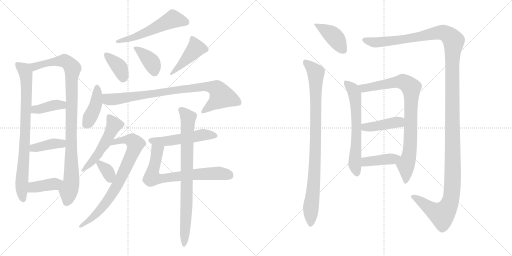
t = 0.00 s
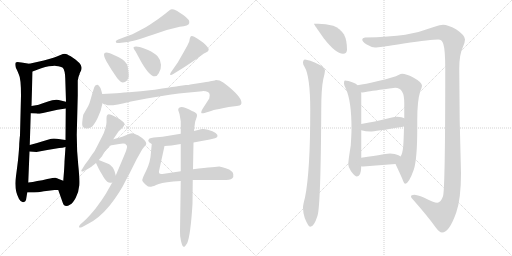
t = 3.60 s
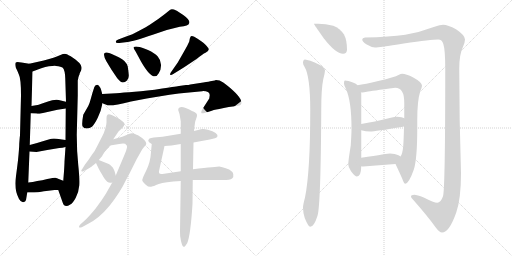
t = 7.20 s
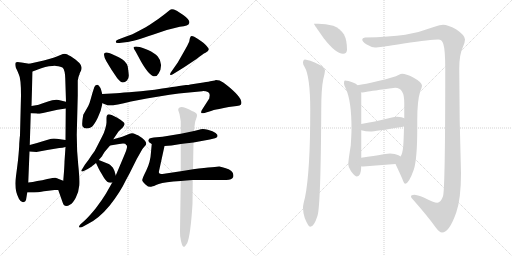
t = 10.80 s
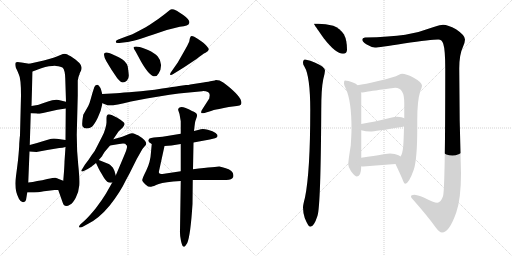
t = 14.40 s
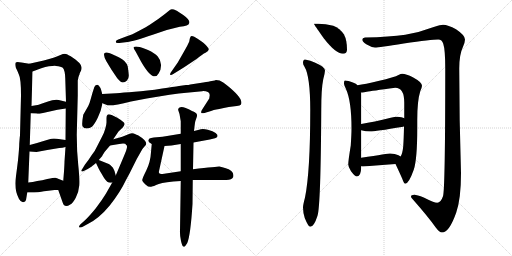
t = 18.00 s

The animated SVG that drew these frames (rendered in a browser with its animation timeline set to each time). Animation: 24 CSS @keyframes rules; one cycle of 18.00 s.

<svg version="1.1" viewBox="0 0 2048 1024" xmlns="http://www.w3.org/2000/svg">
  <g stroke="lightgray" stroke-dasharray="1,1" stroke-width="1" transform="scale(4, 4)">
    <line x1="0" y1="0" x2="256" y2="256"></line>
    <line x1="256" y1="0" x2="0" y2="256"></line>
    <line x1="128" y1="0" x2="128" y2="256"></line>
    <line x1="0" y1="128" x2="256" y2="128"></line>
    <line x1="256" y1="0" x2="512" y2="256"></line>
    <line x1="512" y1="0" x2="256" y2="256"></line>
    <line x1="384" y1="0" x2="384" y2="256"></line>
    <line x1="256" y1="128" x2="512" y2="128"></line>
  </g>
<g transform="scale(1, -1) translate(0, -850)">
   <style type="text/css">
    @keyframes keyframes0 {
      from {
       stroke: black;
       stroke-dashoffset: 813;
       stroke-width: 128;
       }
       73% {
       animation-timing-function: step-end;
       stroke: black;
       stroke-dashoffset: 0;
       stroke-width: 128;
       }
       to {
       stroke: black;
       stroke-width: 1024;
       }
       }
       #make-me-a-hanzi-animation-0 {
         animation: keyframes0 0.911621s both;
         animation-delay: 0.000000s;
         animation-timing-function: linear;
       }
    @keyframes keyframes1 {
      from {
       stroke: black;
       stroke-dashoffset: 974;
       stroke-width: 128;
       }
       76% {
       animation-timing-function: step-end;
       stroke: black;
       stroke-dashoffset: 0;
       stroke-width: 128;
       }
       to {
       stroke: black;
       stroke-width: 1024;
       }
       }
       #make-me-a-hanzi-animation-1 {
         animation: keyframes1 1.042643s both;
         animation-delay: 0.911621s;
         animation-timing-function: linear;
       }
    @keyframes keyframes2 {
      from {
       stroke: black;
       stroke-dashoffset: 390;
       stroke-width: 128;
       }
       56% {
       animation-timing-function: step-end;
       stroke: black;
       stroke-dashoffset: 0;
       stroke-width: 128;
       }
       to {
       stroke: black;
       stroke-width: 1024;
       }
       }
       #make-me-a-hanzi-animation-2 {
         animation: keyframes2 0.567383s both;
         animation-delay: 1.954264s;
         animation-timing-function: linear;
       }
    @keyframes keyframes3 {
      from {
       stroke: black;
       stroke-dashoffset: 394;
       stroke-width: 128;
       }
       56% {
       animation-timing-function: step-end;
       stroke: black;
       stroke-dashoffset: 0;
       stroke-width: 128;
       }
       to {
       stroke: black;
       stroke-width: 1024;
       }
       }
       #make-me-a-hanzi-animation-3 {
         animation: keyframes3 0.570638s both;
         animation-delay: 2.521647s;
         animation-timing-function: linear;
       }
    @keyframes keyframes4 {
      from {
       stroke: black;
       stroke-dashoffset: 394;
       stroke-width: 128;
       }
       56% {
       animation-timing-function: step-end;
       stroke: black;
       stroke-dashoffset: 0;
       stroke-width: 128;
       }
       to {
       stroke: black;
       stroke-width: 1024;
       }
       }
       #make-me-a-hanzi-animation-4 {
         animation: keyframes4 0.570638s both;
         animation-delay: 3.092285s;
         animation-timing-function: linear;
       }
    @keyframes keyframes5 {
      from {
       stroke: black;
       stroke-dashoffset: 548;
       stroke-width: 128;
       }
       64% {
       animation-timing-function: step-end;
       stroke: black;
       stroke-dashoffset: 0;
       stroke-width: 128;
       }
       to {
       stroke: black;
       stroke-width: 1024;
       }
       }
       #make-me-a-hanzi-animation-5 {
         animation: keyframes5 0.695964s both;
         animation-delay: 3.662923s;
         animation-timing-function: linear;
       }
    @keyframes keyframes6 {
      from {
       stroke: black;
       stroke-dashoffset: 377;
       stroke-width: 128;
       }
       55% {
       animation-timing-function: step-end;
       stroke: black;
       stroke-dashoffset: 0;
       stroke-width: 128;
       }
       to {
       stroke: black;
       stroke-width: 1024;
       }
       }
       #make-me-a-hanzi-animation-6 {
         animation: keyframes6 0.556803s both;
         animation-delay: 4.358887s;
         animation-timing-function: linear;
       }
    @keyframes keyframes7 {
      from {
       stroke: black;
       stroke-dashoffset: 388;
       stroke-width: 128;
       }
       56% {
       animation-timing-function: step-end;
       stroke: black;
       stroke-dashoffset: 0;
       stroke-width: 128;
       }
       to {
       stroke: black;
       stroke-width: 1024;
       }
       }
       #make-me-a-hanzi-animation-7 {
         animation: keyframes7 0.565755s both;
         animation-delay: 4.915690s;
         animation-timing-function: linear;
       }
    @keyframes keyframes8 {
      from {
       stroke: black;
       stroke-dashoffset: 440;
       stroke-width: 128;
       }
       59% {
       animation-timing-function: step-end;
       stroke: black;
       stroke-dashoffset: 0;
       stroke-width: 128;
       }
       to {
       stroke: black;
       stroke-width: 1024;
       }
       }
       #make-me-a-hanzi-animation-8 {
         animation: keyframes8 0.608073s both;
         animation-delay: 5.481445s;
         animation-timing-function: linear;
       }
    @keyframes keyframes9 {
      from {
       stroke: black;
       stroke-dashoffset: 415;
       stroke-width: 128;
       }
       57% {
       animation-timing-function: step-end;
       stroke: black;
       stroke-dashoffset: 0;
       stroke-width: 128;
       }
       to {
       stroke: black;
       stroke-width: 1024;
       }
       }
       #make-me-a-hanzi-animation-9 {
         animation: keyframes9 0.587728s both;
         animation-delay: 6.089518s;
         animation-timing-function: linear;
       }
    @keyframes keyframes10 {
      from {
       stroke: black;
       stroke-dashoffset: 848;
       stroke-width: 128;
       }
       73% {
       animation-timing-function: step-end;
       stroke: black;
       stroke-dashoffset: 0;
       stroke-width: 128;
       }
       to {
       stroke: black;
       stroke-width: 1024;
       }
       }
       #make-me-a-hanzi-animation-10 {
         animation: keyframes10 0.940104s both;
         animation-delay: 6.677246s;
         animation-timing-function: linear;
       }
    @keyframes keyframes11 {
      from {
       stroke: black;
       stroke-dashoffset: 517;
       stroke-width: 128;
       }
       63% {
       animation-timing-function: step-end;
       stroke: black;
       stroke-dashoffset: 0;
       stroke-width: 128;
       }
       to {
       stroke: black;
       stroke-width: 1024;
       }
       }
       #make-me-a-hanzi-animation-11 {
         animation: keyframes11 0.670736s both;
         animation-delay: 7.617350s;
         animation-timing-function: linear;
       }
    @keyframes keyframes12 {
      from {
       stroke: black;
       stroke-dashoffset: 764;
       stroke-width: 128;
       }
       71% {
       animation-timing-function: step-end;
       stroke: black;
       stroke-dashoffset: 0;
       stroke-width: 128;
       }
       to {
       stroke: black;
       stroke-width: 1024;
       }
       }
       #make-me-a-hanzi-animation-12 {
         animation: keyframes12 0.871745s both;
         animation-delay: 8.288086s;
         animation-timing-function: linear;
       }
    @keyframes keyframes13 {
      from {
       stroke: black;
       stroke-dashoffset: 342;
       stroke-width: 128;
       }
       53% {
       animation-timing-function: step-end;
       stroke: black;
       stroke-dashoffset: 0;
       stroke-width: 128;
       }
       to {
       stroke: black;
       stroke-width: 1024;
       }
       }
       #make-me-a-hanzi-animation-13 {
         animation: keyframes13 0.528320s both;
         animation-delay: 9.159831s;
         animation-timing-function: linear;
       }
    @keyframes keyframes14 {
      from {
       stroke: black;
       stroke-dashoffset: 517;
       stroke-width: 128;
       }
       63% {
       animation-timing-function: step-end;
       stroke: black;
       stroke-dashoffset: 0;
       stroke-width: 128;
       }
       to {
       stroke: black;
       stroke-width: 1024;
       }
       }
       #make-me-a-hanzi-animation-14 {
         animation: keyframes14 0.670736s both;
         animation-delay: 9.688151s;
         animation-timing-function: linear;
       }
    @keyframes keyframes15 {
      from {
       stroke: black;
       stroke-dashoffset: 704;
       stroke-width: 128;
       }
       70% {
       animation-timing-function: step-end;
       stroke: black;
       stroke-dashoffset: 0;
       stroke-width: 128;
       }
       to {
       stroke: black;
       stroke-width: 1024;
       }
       }
       #make-me-a-hanzi-animation-15 {
         animation: keyframes15 0.822917s both;
         animation-delay: 10.358887s;
         animation-timing-function: linear;
       }
    @keyframes keyframes16 {
      from {
       stroke: black;
       stroke-dashoffset: 807;
       stroke-width: 128;
       }
       72% {
       animation-timing-function: step-end;
       stroke: black;
       stroke-dashoffset: 0;
       stroke-width: 128;
       }
       to {
       stroke: black;
       stroke-width: 1024;
       }
       }
       #make-me-a-hanzi-animation-16 {
         animation: keyframes16 0.906738s both;
         animation-delay: 11.181804s;
         animation-timing-function: linear;
       }
    @keyframes keyframes17 {
      from {
       stroke: black;
       stroke-dashoffset: 408;
       stroke-width: 128;
       }
       57% {
       animation-timing-function: step-end;
       stroke: black;
       stroke-dashoffset: 0;
       stroke-width: 128;
       }
       to {
       stroke: black;
       stroke-width: 1024;
       }
       }
       #make-me-a-hanzi-animation-17 {
         animation: keyframes17 0.582031s both;
         animation-delay: 12.088542s;
         animation-timing-function: linear;
       }
    @keyframes keyframes18 {
      from {
       stroke: black;
       stroke-dashoffset: 920;
       stroke-width: 128;
       }
       75% {
       animation-timing-function: step-end;
       stroke: black;
       stroke-dashoffset: 0;
       stroke-width: 128;
       }
       to {
       stroke: black;
       stroke-width: 1024;
       }
       }
       #make-me-a-hanzi-animation-18 {
         animation: keyframes18 0.998698s both;
         animation-delay: 12.670573s;
         animation-timing-function: linear;
       }
    @keyframes keyframes19 {
      from {
       stroke: black;
       stroke-dashoffset: 1471;
       stroke-width: 128;
       }
       83% {
       animation-timing-function: step-end;
       stroke: black;
       stroke-dashoffset: 0;
       stroke-width: 128;
       }
       to {
       stroke: black;
       stroke-width: 1024;
       }
       }
       #make-me-a-hanzi-animation-19 {
         animation: keyframes19 1.447103s both;
         animation-delay: 13.669271s;
         animation-timing-function: linear;
       }
    @keyframes keyframes20 {
      from {
       stroke: black;
       stroke-dashoffset: 635;
       stroke-width: 128;
       }
       67% {
       animation-timing-function: step-end;
       stroke: black;
       stroke-dashoffset: 0;
       stroke-width: 128;
       }
       to {
       stroke: black;
       stroke-width: 1024;
       }
       }
       #make-me-a-hanzi-animation-20 {
         animation: keyframes20 0.766764s both;
         animation-delay: 15.116374s;
         animation-timing-function: linear;
       }
    @keyframes keyframes21 {
      from {
       stroke: black;
       stroke-dashoffset: 856;
       stroke-width: 128;
       }
       74% {
       animation-timing-function: step-end;
       stroke: black;
       stroke-dashoffset: 0;
       stroke-width: 128;
       }
       to {
       stroke: black;
       stroke-width: 1024;
       }
       }
       #make-me-a-hanzi-animation-21 {
         animation: keyframes21 0.946615s both;
         animation-delay: 15.883138s;
         animation-timing-function: linear;
       }
    @keyframes keyframes22 {
      from {
       stroke: black;
       stroke-dashoffset: 420;
       stroke-width: 128;
       }
       58% {
       animation-timing-function: step-end;
       stroke: black;
       stroke-dashoffset: 0;
       stroke-width: 128;
       }
       to {
       stroke: black;
       stroke-width: 1024;
       }
       }
       #make-me-a-hanzi-animation-22 {
         animation: keyframes22 0.591797s both;
         animation-delay: 16.829753s;
         animation-timing-function: linear;
       }
    @keyframes keyframes23 {
      from {
       stroke: black;
       stroke-dashoffset: 407;
       stroke-width: 128;
       }
       57% {
       animation-timing-function: step-end;
       stroke: black;
       stroke-dashoffset: 0;
       stroke-width: 128;
       }
       to {
       stroke: black;
       stroke-width: 1024;
       }
       }
       #make-me-a-hanzi-animation-23 {
         animation: keyframes23 0.581217s both;
         animation-delay: 17.421550s;
         animation-timing-function: linear;
       }
</style>
<path d="M 77.0 276.5 Q 77.0 258.5 72.0 209.5 Q 66.0 160.5 64.0 146.5 Q 55.0 92.5 76.0 54.5 Q 84.0 40.5 93.0 41.5 Q 102.0 42.5 104.0 50.5 L 109.0 80.5 L 113.0 120.5 L 118.0 244.5 L 119.0 270.5 L 123.0 397.5 L 126.0 426.5 L 130.0 564.5 C 131.0 593.5 131.0 593.5 117.0 595.5 L 86.0 600.5 Q 67.0 604.5 63.0 600.5 Q 59.0 596.5 63.0 580.5 Q 72.0 562.5 75.0 553.5 Q 84.0 537.5 84.0 468.5 L 80.0 310.5 Q 80.0 306.5 79.0 301.5 L 77.0 276.5 Z" fill="lightgray"></path> 
<path d="M 233.0 90.5 L 251.0 39.5 Q 258.0 17.5 281.0 32.5 Q 291.0 36.5 303.0 59.5 Q 315.0 82.5 317.0 108.5 Q 319.0 134.5 313.0 190.5 Q 307.0 245.5 307.0 311.5 L 311.0 468.5 L 311.0 528.5 Q 314.0 545.5 316.0 548.5 Q 317.0 550.5 318.0 552.5 Q 318.0 554.5 319.0 557.5 Q 320.0 560.5 324.0 567.5 Q 327.0 573.5 326.0 581.5 Q 325.0 588.5 320.0 595.5 Q 315.0 602.5 293.0 618.5 Q 271.0 633.5 263.0 634.5 Q 254.0 635.5 242.0 630.5 Q 229.0 624.5 200.0 615.5 L 175.0 608.5 L 117.0 595.5 C 88.0 588.5 102.0 554.5 130.0 564.5 L 165.0 577.5 Q 202.0 587.5 224.0 586.5 Q 245.0 584.5 251.0 579.5 Q 260.0 569.5 261.0 537.5 L 264.0 443.5 L 263.0 416.5 L 262.0 290.5 L 262.0 262.5 L 258.0 204.5 Q 258.0 196.5 256.0 164.5 L 253.0 127.5 C 251.0 97.5 223.0 118.5 233.0 90.5 Z" fill="lightgray"></path> 
<path d="M 123.0 397.5 L 145.0 396.5 Q 155.0 394.5 163.0 396.5 L 230.0 411.5 L 263.0 416.5 C 293.0 420.5 293.0 436.5 264.0 443.5 L 243.0 448.5 Q 222.0 455.5 189.0 443.5 Q 156.0 431.5 150.0 430.5 L 126.0 426.5 C 96.0 421.5 93.0 398.5 123.0 397.5 Z" fill="lightgray"></path> 
<path d="M 118.0 244.5 L 146.0 242.5 L 189.0 250.5 L 237.0 258.5 Q 250.0 258.5 262.0 262.5 C 291.0 271.5 292.0 286.5 262.0 290.5 L 241.0 293.5 Q 212.0 298.5 198.0 293.5 Q 184.0 288.5 119.0 270.5 C 90.0 262.5 88.0 246.5 118.0 244.5 Z" fill="lightgray"></path> 
<path d="M 109.0 80.5 L 137.0 80.5 Q 154.0 80.5 165.0 83.5 Q 176.0 85.5 185.0 86.5 L 218.0 90.5 L 233.0 90.5 C 263.0 90.5 281.0 116.5 253.0 127.5 L 235.0 134.5 Q 228.0 138.5 221.0 139.5 Q 214.0 139.5 189.0 134.5 Q 169.0 128.5 149.0 126.5 Q 131.0 122.5 113.0 120.5 C 83.0 116.5 79.0 80.5 109.0 80.5 Z" fill="lightgray"></path> 
<path d="M 473.0 692.5 Q 463.0 689.5 463.0 683.0 Q 463.0 676.5 477.0 678.5 L 510.0 682.5 Q 532.0 684.5 611.0 711.5 L 667.0 730.5 L 719.0 743.5 Q 755.0 745.5 757.0 758.5 Q 761.0 770.5 733.0 790.5 L 707.0 807.5 Q 693.0 813.5 687.0 813.0 Q 681.0 812.5 674.5 806.5 Q 668.0 800.5 633.0 774.5 L 596.0 749.5 Q 592.0 746.5 558.5 728.5 Q 525.0 710.5 510.0 706.5 L 473.0 692.5 Z" fill="lightgray"></path> 
<path d="M 426.0 604.5 L 446.0 571.5 L 469.0 537.5 Q 483.0 520.5 491.5 520.5 Q 500.0 520.5 508.0 528.5 Q 516.0 536.5 515.0 550.5 Q 514.0 564.5 511.0 584.5 Q 505.0 607.5 475.0 621.5 L 460.0 628.5 Q 426.0 645.5 418.5 638.0 Q 411.0 630.5 426.0 604.5 Z" fill="lightgray"></path> 
<path d="M 564.0 604.5 Q 614.0 517.5 635.0 557.5 Q 645.0 572.5 644.0 591.5 Q 643.0 610.5 631.0 624.0 Q 619.0 637.5 592.0 650.0 Q 565.0 662.5 551.0 663.5 Q 537.0 664.5 534.5 661.5 Q 532.0 658.5 543.0 643.5 L 564.0 604.5 Z" fill="lightgray"></path> 
<path d="M 688.0 567.5 Q 678.0 554.5 681.0 551.5 Q 684.0 548.5 693.0 554.5 L 735.0 580.5 L 786.0 614.5 Q 811.0 634.5 822.0 639.5 Q 844.0 649.5 829.0 663.5 Q 824.0 670.5 806.5 684.0 Q 789.0 697.5 777.0 703.0 Q 765.0 708.5 762.0 703.0 Q 759.0 697.5 757.0 684.5 Q 750.0 667.5 735.0 642.5 L 711.0 600.5 L 688.0 567.5 Z" fill="lightgray"></path> 
<path d="M 409.0 474.5 L 404.0 492.5 Q 403.0 497.5 397.0 505.0 Q 391.0 512.5 386.0 510.5 Q 381.0 510.5 377.0 501.5 Q 369.0 477.5 363.5 456.5 Q 358.0 435.5 353.0 426.5 L 333.0 391.5 Q 326.0 351.5 330.5 344.5 Q 335.0 337.5 346.0 336.5 Q 357.0 335.5 368.0 343.5 Q 378.0 352.5 391.0 379.0 Q 404.0 405.5 410.0 437.5 L 409.0 474.5 Z" fill="lightgray"></path> 
<path d="M 847.0 526.5 Q 837.0 524.5 813.0 520.5 L 761.0 512.5 Q 755.0 510.5 744.0 510.5 L 716.0 506.5 Q 712.0 505.5 649.0 496.5 Q 586.0 486.5 539.0 483.5 Q 491.0 480.5 465.0 477.5 L 409.0 474.5 C 379.0 472.5 382.0 448.5 410.0 437.5 L 425.0 431.5 Q 437.0 422.5 524.0 444.5 L 587.0 456.5 Q 690.0 474.5 746.0 479.5 L 809.0 485.5 Q 837.0 486.5 839.0 470.5 L 837.0 456.5 L 810.0 414.5 Q 803.0 403.5 805.0 399.5 Q 806.0 395.5 818.0 398.5 L 841.0 405.5 Q 851.0 410.5 877.0 414.5 Q 894.0 419.5 915.0 422.5 L 947.0 426.5 Q 961.0 427.5 963.0 431.5 Q 969.0 437.5 962.0 453.5 Q 954.0 468.5 931.0 489.5 Q 908.0 510.5 893.0 520.5 Q 877.0 530.5 861.0 529.5 L 859.0 528.5 L 847.0 526.5 Z" fill="lightgray"></path> 
<path d="M 453.0 293.5 L 474.0 324.5 L 491.0 340.5 Q 497.0 346.5 498.0 353.0 Q 499.0 359.5 492.0 363.5 Q 483.0 372.5 469.0 379.5 L 449.0 389.5 Q 434.0 394.5 430.0 391.5 Q 426.0 388.5 426.0 378.5 L 426.0 360.5 Q 426.0 353.5 421.0 335.0 Q 416.0 316.5 408.0 303.5 L 388.0 264.5 Q 380.0 245.5 365.0 227.5 Q 354.0 209.5 340.0 192.5 L 329.0 174.5 Q 323.0 168.5 326.0 165.5 Q 329.0 162.5 335.0 166.5 L 351.0 174.5 Q 356.0 178.5 367.0 184.5 Q 370.0 187.5 373.0 189.5 L 384.0 198.5 L 395.0 210.5 L 409.0 226.5 L 410.0 229.5 L 419.0 243.5 L 440.0 268.5 L 453.0 293.5 Z" fill="lightgray"></path> 
<path d="M 449.0 120.5 L 424.0 76.5 Q 409.0 51.5 384.0 18.5 Q 358.0 -13.5 340.0 -30.5 L 321.0 -47.5 Q 315.0 -53.5 316.0 -57.5 Q 317.0 -61.5 329.0 -57.5 L 351.0 -45.5 Q 396.0 -23.5 439.0 28.5 Q 481.0 81.5 505.0 132.5 L 518.0 156.5 L 547.0 214.5 L 564.0 244.5 Q 570.0 256.5 578.0 264.5 Q 585.0 271.5 585.0 275.5 Q 585.0 289.5 552.0 309.5 Q 546.0 311.5 540.0 314.5 Q 534.0 317.5 528.0 317.5 Q 521.0 317.5 504.0 309.5 Q 486.0 301.5 479.0 300.5 L 453.0 293.5 C 424.0 285.5 410.0 263.5 440.0 268.5 L 477.0 274.5 Q 502.0 279.5 505.0 270.5 Q 514.0 268.5 498.0 231.5 L 463.0 148.5 L 449.0 120.5 Z" fill="lightgray"></path> 
<path d="M 384.0 198.5 L 393.0 179.5 Q 393.0 177.5 407.0 154.5 Q 420.0 130.5 429.0 123.5 Q 438.0 116.5 449.0 120.5 C 469.0 126.5 469.0 126.5 463.0 148.5 L 458.0 166.5 Q 454.0 176.5 451.0 180.5 L 439.0 192.5 Q 438.0 192.5 435.0 194.5 L 395.0 210.5 C 374.0 218.5 374.0 218.5 384.0 198.5 Z" fill="lightgray"></path> 
<path d="M 723.0 315.5 L 650.0 303.5 L 615.0 300.5 Q 603.0 298.5 598.0 296.5 Q 593.0 291.5 593.0 288.5 Q 593.0 282.5 607.0 274.5 L 658.0 266.5 L 686.0 268.5 L 723.0 274.5 L 774.0 280.5 L 839.0 292.5 L 860.0 297.5 Q 868.0 299.5 870.0 305.5 Q 872.0 311.5 862.5 318.5 Q 853.0 325.5 831.0 331.5 Q 809.0 337.5 796.0 331.5 L 776.0 326.5 L 723.0 315.5 Z" fill="lightgray"></path> 
<path d="M 607.0 274.5 L 604.0 242.5 Q 602.0 202.5 585.0 168.5 Q 568.0 134.5 569.0 129.5 Q 569.0 124.5 583.0 111.5 Q 597.0 98.5 608.0 104.5 Q 611.0 104.5 635.0 114.5 Q 658.0 123.5 723.0 126.5 L 771.0 130.5 L 905.0 130.5 Q 928.0 131.5 933.0 142.5 Q 939.0 167.5 900.0 178.5 Q 883.0 183.5 877.0 184.5 Q 870.0 184.5 772.0 173.5 L 723.0 165.5 L 650.0 154.5 Q 639.0 153.5 637.0 157.5 Q 634.0 160.5 637.0 170.5 L 658.0 266.5 C 664.0 295.5 610.0 304.5 607.0 274.5 Z" fill="lightgray"></path> 
<path d="M 776.0 326.5 L 778.0 344.5 L 780.0 359.5 Q 781.0 366.5 785.0 376.5 Q 789.0 386.5 788.0 391.5 Q 787.0 396.5 780.5 400.5 Q 774.0 404.5 743.0 418.5 Q 725.0 424.5 718.0 420.0 Q 711.0 415.5 713.0 409.5 L 718.0 394.5 L 723.0 365.5 L 723.0 315.5 L 723.0 274.5 L 723.0 165.5 L 723.0 126.5 L 720.0 -72.5 Q 719.0 -91.5 724.0 -114.0 Q 729.0 -136.5 734.0 -136.5 Q 737.0 -137.5 740.0 -134.5 Q 743.0 -131.5 749.0 -121.5 Q 762.0 -91.5 770.0 34.5 L 771.0 130.5 L 772.0 173.5 L 774.0 280.5 L 776.0 326.5 Z" fill="lightgray"></path> 
<path d="M 1273.0 755.5 L 1256.0 755.5 Q 1256.0 752.5 1295.0 697.5 Q 1343.0 635.5 1372.0 635.5 Q 1388.0 635.5 1388.0 652.5 Q 1388.0 689.5 1376.0 712.5 Q 1360.0 736.5 1333.0 747.5 Q 1302.0 755.5 1273.0 755.5 Z" fill="lightgray"></path> 
<path d="M 1220.0 612.5 Q 1212.0 611.5 1212.0 599.5 Q 1212.0 592.5 1218.0 583.5 Q 1241.0 545.5 1241.0 410.5 Q 1241.0 162.5 1220.0 60.5 Q 1212.0 30.5 1212.0 20.5 Q 1212.0 0.5 1219.0 -21.5 Q 1233.0 -56.5 1241.0 -56.5 Q 1256.0 -56.5 1270.0 -12.5 Q 1283.0 27.5 1285.0 410.5 Q 1285.0 495.5 1293.0 533.5 Q 1299.0 554.5 1300.0 568.5 Q 1300.0 582.5 1261.0 599.5 Q 1242.0 609.5 1220.0 612.5 Z" fill="lightgray"></path> 
<path d="M 1772.0 751.5 Q 1763.0 751.5 1735.0 742.5 Q 1677.0 720.5 1621.0 711.5 Q 1559.0 702.5 1460.0 700.5 Q 1449.0 699.5 1449.0 692.5 Q 1449.0 683.5 1465.0 673.5 Q 1485.0 661.5 1500.0 660.5 Q 1515.0 660.5 1615.0 676.5 Q 1726.0 692.5 1753.0 692.5 Q 1768.0 692.5 1773.0 675.5 Q 1781.0 651.5 1781.0 576.5 Q 1781.0 94.5 1772.0 65.5 Q 1763.0 39.5 1749.0 39.5 Q 1736.0 39.5 1695.0 60.5 Q 1668.0 71.5 1657.0 71.5 Q 1644.0 71.5 1644.0 64.5 Q 1644.0 59.5 1650.0 54.5 Q 1715.0 -19.5 1743.0 -59.5 Q 1758.0 -79.5 1768.0 -79.5 Q 1797.0 -79.5 1825.0 0.5 Q 1844.0 55.5 1844.0 157.5 Q 1837.0 370.5 1837.0 576.5 Q 1837.0 632.5 1852.0 663.5 Q 1860.0 682.5 1860.0 692.5 Q 1860.0 709.5 1824.0 733.5 Q 1792.0 751.5 1772.0 751.5 Z" fill="lightgray"></path> 
<path d="M 1380.0 528.5 Q 1376.0 528.5 1376.0 515.5 Q 1376.0 511.5 1383.0 496.5 Q 1406.0 447.5 1406.0 336.5 Q 1406.0 314.5 1403.0 268.5 Q 1393.0 207.5 1393.0 192.5 Q 1393.0 182.5 1404.0 165.5 Q 1420.0 144.5 1428.0 144.5 Q 1444.0 144.5 1445.0 185.5 L 1445.0 219.5 L 1445.0 329.5 L 1445.0 354.5 L 1445.0 476.5 Q 1445.0 477.5 1444.0 480.5 L 1430.0 509.5 Q 1424.0 517.5 1414.0 519.5 Q 1391.0 528.5 1380.0 528.5 Z" fill="lightgray"></path> 
<path d="M 1582.0 194.5 Q 1600.0 156.5 1609.0 135.5 Q 1616.0 115.5 1621.0 115.5 Q 1635.0 115.5 1655.0 171.5 Q 1669.0 212.5 1669.0 338.5 L 1669.0 371.5 Q 1669.0 447.5 1681.0 485.5 Q 1688.0 501.5 1688.0 507.5 Q 1688.0 521.5 1653.0 540.5 Q 1624.0 555.5 1609.0 555.5 Q 1603.0 555.5 1594.0 550.5 Q 1580.0 542.5 1513.0 526.5 Q 1460.0 513.5 1430.0 509.5 C 1400.0 504.5 1414.0 477.5 1444.0 480.5 L 1449.0 480.5 Q 1455.0 480.5 1467.0 483.5 Q 1484.0 486.5 1581.0 499.5 Q 1617.0 499.5 1617.0 440.5 L 1617.0 377.5 L 1616.0 345.5 Q 1615.0 294.5 1613.0 266.5 Q 1610.0 234.5 1602.0 224.5 C 1591.0 196.5 1578.0 203.5 1582.0 194.5 Z" fill="lightgray"></path> 
<path d="M 1445.0 329.5 Q 1463.0 324.5 1481.0 324.5 Q 1498.0 324.5 1613.0 343.5 Q 1615.0 344.5 1616.0 345.5 C 1643.0 357.5 1644.0 365.5 1617.0 377.5 Q 1609.0 382.5 1588.0 383.5 Q 1578.0 383.5 1563.0 379.5 Q 1495.0 362.5 1445.0 354.5 C 1415.0 349.5 1416.0 336.5 1445.0 329.5 Z" fill="lightgray"></path> 
<path d="M 1445.0 185.5 Q 1449.0 184.5 1453.0 184.5 Q 1515.0 189.5 1582.0 194.5 C 1612.0 196.5 1627.0 207.5 1602.0 224.5 Q 1600.0 226.5 1594.0 229.5 Q 1580.0 236.5 1560.0 236.5 Q 1555.0 236.5 1445.0 219.5 C 1415.0 214.5 1415.0 190.5 1445.0 185.5 Z" fill="lightgray"></path> 
      <clipPath id="make-me-a-hanzi-clip-0">
      <path d="M 77.0 276.5 Q 77.0 258.5 72.0 209.5 Q 66.0 160.5 64.0 146.5 Q 55.0 92.5 76.0 54.5 Q 84.0 40.5 93.0 41.5 Q 102.0 42.5 104.0 50.5 L 109.0 80.5 L 113.0 120.5 L 118.0 244.5 L 119.0 270.5 L 123.0 397.5 L 126.0 426.5 L 130.0 564.5 C 131.0 593.5 131.0 593.5 117.0 595.5 L 86.0 600.5 Q 67.0 604.5 63.0 600.5 Q 59.0 596.5 63.0 580.5 Q 72.0 562.5 75.0 553.5 Q 84.0 537.5 84.0 468.5 L 80.0 310.5 Q 80.0 306.5 79.0 301.5 L 77.0 276.5 Z" fill="lightgray"></path>
      </clipPath>
      <path clip-path="url(#make-me-a-hanzi-clip-0)" d="M 69.0 595.5 L 98.0 569.5 L 106.0 526.5 L 101.0 310.5 L 86.0 106.5 L 92.0 53.5 " fill="none" id="make-me-a-hanzi-animation-0" stroke-dasharray="685 1370" stroke-linecap="round"></path>

      <clipPath id="make-me-a-hanzi-clip-1">
      <path d="M 233.0 90.5 L 251.0 39.5 Q 258.0 17.5 281.0 32.5 Q 291.0 36.5 303.0 59.5 Q 315.0 82.5 317.0 108.5 Q 319.0 134.5 313.0 190.5 Q 307.0 245.5 307.0 311.5 L 311.0 468.5 L 311.0 528.5 Q 314.0 545.5 316.0 548.5 Q 317.0 550.5 318.0 552.5 Q 318.0 554.5 319.0 557.5 Q 320.0 560.5 324.0 567.5 Q 327.0 573.5 326.0 581.5 Q 325.0 588.5 320.0 595.5 Q 315.0 602.5 293.0 618.5 Q 271.0 633.5 263.0 634.5 Q 254.0 635.5 242.0 630.5 Q 229.0 624.5 200.0 615.5 L 175.0 608.5 L 117.0 595.5 C 88.0 588.5 102.0 554.5 130.0 564.5 L 165.0 577.5 Q 202.0 587.5 224.0 586.5 Q 245.0 584.5 251.0 579.5 Q 260.0 569.5 261.0 537.5 L 264.0 443.5 L 263.0 416.5 L 262.0 290.5 L 262.0 262.5 L 258.0 204.5 Q 258.0 196.5 256.0 164.5 L 253.0 127.5 C 251.0 97.5 223.0 118.5 233.0 90.5 Z" fill="lightgray"></path>
      </clipPath>
      <path clip-path="url(#make-me-a-hanzi-clip-1)" d="M 125.0 592.5 L 138.0 584.5 L 213.0 603.5 L 256.0 606.5 L 271.0 599.5 L 290.0 576.5 L 286.0 147.5 L 268.0 42.5 " fill="none" id="make-me-a-hanzi-animation-1" stroke-dasharray="846 1692" stroke-linecap="round"></path>

      <clipPath id="make-me-a-hanzi-clip-2">
      <path d="M 123.0 397.5 L 145.0 396.5 Q 155.0 394.5 163.0 396.5 L 230.0 411.5 L 263.0 416.5 C 293.0 420.5 293.0 436.5 264.0 443.5 L 243.0 448.5 Q 222.0 455.5 189.0 443.5 Q 156.0 431.5 150.0 430.5 L 126.0 426.5 C 96.0 421.5 93.0 398.5 123.0 397.5 Z" fill="lightgray"></path>
      </clipPath>
      <path clip-path="url(#make-me-a-hanzi-clip-2)" d="M 129.0 404.5 L 147.0 413.5 L 225.0 431.5 L 244.0 430.5 L 257.0 437.5 " fill="none" id="make-me-a-hanzi-animation-2" stroke-dasharray="262 524" stroke-linecap="round"></path>

      <clipPath id="make-me-a-hanzi-clip-3">
      <path d="M 118.0 244.5 L 146.0 242.5 L 189.0 250.5 L 237.0 258.5 Q 250.0 258.5 262.0 262.5 C 291.0 271.5 292.0 286.5 262.0 290.5 L 241.0 293.5 Q 212.0 298.5 198.0 293.5 Q 184.0 288.5 119.0 270.5 C 90.0 262.5 88.0 246.5 118.0 244.5 Z" fill="lightgray"></path>
      </clipPath>
      <path clip-path="url(#make-me-a-hanzi-clip-3)" d="M 125.0 250.5 L 135.0 259.5 L 201.0 273.5 L 242.0 275.5 L 256.0 283.5 " fill="none" id="make-me-a-hanzi-animation-3" stroke-dasharray="266 532" stroke-linecap="round"></path>

      <clipPath id="make-me-a-hanzi-clip-4">
      <path d="M 109.0 80.5 L 137.0 80.5 Q 154.0 80.5 165.0 83.5 Q 176.0 85.5 185.0 86.5 L 218.0 90.5 L 233.0 90.5 C 263.0 90.5 281.0 116.5 253.0 127.5 L 235.0 134.5 Q 228.0 138.5 221.0 139.5 Q 214.0 139.5 189.0 134.5 Q 169.0 128.5 149.0 126.5 Q 131.0 122.5 113.0 120.5 C 83.0 116.5 79.0 80.5 109.0 80.5 Z" fill="lightgray"></path>
      </clipPath>
      <path clip-path="url(#make-me-a-hanzi-clip-4)" d="M 116.0 86.5 L 133.0 101.5 L 246.0 123.5 " fill="none" id="make-me-a-hanzi-animation-4" stroke-dasharray="266 532" stroke-linecap="round"></path>

      <clipPath id="make-me-a-hanzi-clip-5">
      <path d="M 473.0 692.5 Q 463.0 689.5 463.0 683.0 Q 463.0 676.5 477.0 678.5 L 510.0 682.5 Q 532.0 684.5 611.0 711.5 L 667.0 730.5 L 719.0 743.5 Q 755.0 745.5 757.0 758.5 Q 761.0 770.5 733.0 790.5 L 707.0 807.5 Q 693.0 813.5 687.0 813.0 Q 681.0 812.5 674.5 806.5 Q 668.0 800.5 633.0 774.5 L 596.0 749.5 Q 592.0 746.5 558.5 728.5 Q 525.0 710.5 510.0 706.5 L 473.0 692.5 Z" fill="lightgray"></path>
      </clipPath>
      <path clip-path="url(#make-me-a-hanzi-clip-5)" d="M 744.0 761.5 L 691.0 773.5 L 558.0 710.5 L 471.0 684.5 " fill="none" id="make-me-a-hanzi-animation-5" stroke-dasharray="420 840" stroke-linecap="round"></path>

      <clipPath id="make-me-a-hanzi-clip-6">
      <path d="M 426.0 604.5 L 446.0 571.5 L 469.0 537.5 Q 483.0 520.5 491.5 520.5 Q 500.0 520.5 508.0 528.5 Q 516.0 536.5 515.0 550.5 Q 514.0 564.5 511.0 584.5 Q 505.0 607.5 475.0 621.5 L 460.0 628.5 Q 426.0 645.5 418.5 638.0 Q 411.0 630.5 426.0 604.5 Z" fill="lightgray"></path>
      </clipPath>
      <path clip-path="url(#make-me-a-hanzi-clip-6)" d="M 425.0 631.5 L 480.0 578.5 L 492.0 535.5 " fill="none" id="make-me-a-hanzi-animation-6" stroke-dasharray="249 498" stroke-linecap="round"></path>

      <clipPath id="make-me-a-hanzi-clip-7">
      <path d="M 564.0 604.5 Q 614.0 517.5 635.0 557.5 Q 645.0 572.5 644.0 591.5 Q 643.0 610.5 631.0 624.0 Q 619.0 637.5 592.0 650.0 Q 565.0 662.5 551.0 663.5 Q 537.0 664.5 534.5 661.5 Q 532.0 658.5 543.0 643.5 L 564.0 604.5 Z" fill="lightgray"></path>
      </clipPath>
      <path clip-path="url(#make-me-a-hanzi-clip-7)" d="M 538.0 659.5 L 575.0 633.5 L 609.0 596.5 L 618.0 561.5 " fill="none" id="make-me-a-hanzi-animation-7" stroke-dasharray="260 520" stroke-linecap="round"></path>

      <clipPath id="make-me-a-hanzi-clip-8">
      <path d="M 688.0 567.5 Q 678.0 554.5 681.0 551.5 Q 684.0 548.5 693.0 554.5 L 735.0 580.5 L 786.0 614.5 Q 811.0 634.5 822.0 639.5 Q 844.0 649.5 829.0 663.5 Q 824.0 670.5 806.5 684.0 Q 789.0 697.5 777.0 703.0 Q 765.0 708.5 762.0 703.0 Q 759.0 697.5 757.0 684.5 Q 750.0 667.5 735.0 642.5 L 711.0 600.5 L 688.0 567.5 Z" fill="lightgray"></path>
      </clipPath>
      <path clip-path="url(#make-me-a-hanzi-clip-8)" d="M 770.0 696.5 L 783.0 656.5 L 688.0 560.5 L 687.0 553.5 " fill="none" id="make-me-a-hanzi-animation-8" stroke-dasharray="312 624" stroke-linecap="round"></path>

      <clipPath id="make-me-a-hanzi-clip-9">
      <path d="M 409.0 474.5 L 404.0 492.5 Q 403.0 497.5 397.0 505.0 Q 391.0 512.5 386.0 510.5 Q 381.0 510.5 377.0 501.5 Q 369.0 477.5 363.5 456.5 Q 358.0 435.5 353.0 426.5 L 333.0 391.5 Q 326.0 351.5 330.5 344.5 Q 335.0 337.5 346.0 336.5 Q 357.0 335.5 368.0 343.5 Q 378.0 352.5 391.0 379.0 Q 404.0 405.5 410.0 437.5 L 409.0 474.5 Z" fill="lightgray"></path>
      </clipPath>
      <path clip-path="url(#make-me-a-hanzi-clip-9)" d="M 388.0 499.5 L 389.0 467.5 L 380.0 421.5 L 352.0 360.5 L 342.0 351.5 " fill="none" id="make-me-a-hanzi-animation-9" stroke-dasharray="287 574" stroke-linecap="round"></path>

      <clipPath id="make-me-a-hanzi-clip-10">
      <path d="M 847.0 526.5 Q 837.0 524.5 813.0 520.5 L 761.0 512.5 Q 755.0 510.5 744.0 510.5 L 716.0 506.5 Q 712.0 505.5 649.0 496.5 Q 586.0 486.5 539.0 483.5 Q 491.0 480.5 465.0 477.5 L 409.0 474.5 C 379.0 472.5 382.0 448.5 410.0 437.5 L 425.0 431.5 Q 437.0 422.5 524.0 444.5 L 587.0 456.5 Q 690.0 474.5 746.0 479.5 L 809.0 485.5 Q 837.0 486.5 839.0 470.5 L 837.0 456.5 L 810.0 414.5 Q 803.0 403.5 805.0 399.5 Q 806.0 395.5 818.0 398.5 L 841.0 405.5 Q 851.0 410.5 877.0 414.5 Q 894.0 419.5 915.0 422.5 L 947.0 426.5 Q 961.0 427.5 963.0 431.5 Q 969.0 437.5 962.0 453.5 Q 954.0 468.5 931.0 489.5 Q 908.0 510.5 893.0 520.5 Q 877.0 530.5 861.0 529.5 L 859.0 528.5 L 847.0 526.5 Z" fill="lightgray"></path>
      </clipPath>
      <path clip-path="url(#make-me-a-hanzi-clip-10)" d="M 416.0 468.5 L 432.0 453.5 L 453.0 452.5 L 809.0 503.5 L 848.0 501.5 L 867.0 493.5 L 886.0 464.5 L 812.0 405.5 " fill="none" id="make-me-a-hanzi-animation-10" stroke-dasharray="720 1440" stroke-linecap="round"></path>

      <clipPath id="make-me-a-hanzi-clip-11">
      <path d="M 453.0 293.5 L 474.0 324.5 L 491.0 340.5 Q 497.0 346.5 498.0 353.0 Q 499.0 359.5 492.0 363.5 Q 483.0 372.5 469.0 379.5 L 449.0 389.5 Q 434.0 394.5 430.0 391.5 Q 426.0 388.5 426.0 378.5 L 426.0 360.5 Q 426.0 353.5 421.0 335.0 Q 416.0 316.5 408.0 303.5 L 388.0 264.5 Q 380.0 245.5 365.0 227.5 Q 354.0 209.5 340.0 192.5 L 329.0 174.5 Q 323.0 168.5 326.0 165.5 Q 329.0 162.5 335.0 166.5 L 351.0 174.5 Q 356.0 178.5 367.0 184.5 Q 370.0 187.5 373.0 189.5 L 384.0 198.5 L 395.0 210.5 L 409.0 226.5 L 410.0 229.5 L 419.0 243.5 L 440.0 268.5 L 453.0 293.5 Z" fill="lightgray"></path>
      </clipPath>
      <path clip-path="url(#make-me-a-hanzi-clip-11)" d="M 435.0 382.5 L 456.0 350.5 L 424.0 284.5 L 380.0 218.5 L 330.0 169.5 " fill="none" id="make-me-a-hanzi-animation-11" stroke-dasharray="389 778" stroke-linecap="round"></path>

      <clipPath id="make-me-a-hanzi-clip-12">
      <path d="M 449.0 120.5 L 424.0 76.5 Q 409.0 51.5 384.0 18.5 Q 358.0 -13.5 340.0 -30.5 L 321.0 -47.5 Q 315.0 -53.5 316.0 -57.5 Q 317.0 -61.5 329.0 -57.5 L 351.0 -45.5 Q 396.0 -23.5 439.0 28.5 Q 481.0 81.5 505.0 132.5 L 518.0 156.5 L 547.0 214.5 L 564.0 244.5 Q 570.0 256.5 578.0 264.5 Q 585.0 271.5 585.0 275.5 Q 585.0 289.5 552.0 309.5 Q 546.0 311.5 540.0 314.5 Q 534.0 317.5 528.0 317.5 Q 521.0 317.5 504.0 309.5 Q 486.0 301.5 479.0 300.5 L 453.0 293.5 C 424.0 285.5 410.0 263.5 440.0 268.5 L 477.0 274.5 Q 502.0 279.5 505.0 270.5 Q 514.0 268.5 498.0 231.5 L 463.0 148.5 L 449.0 120.5 Z" fill="lightgray"></path>
      </clipPath>
      <path clip-path="url(#make-me-a-hanzi-clip-12)" d="M 446.0 273.5 L 462.0 284.5 L 502.0 292.5 L 528.0 288.5 L 542.0 275.5 L 482.0 135.5 L 438.0 60.5 L 390.0 0.5 L 323.0 -54.5 " fill="none" id="make-me-a-hanzi-animation-12" stroke-dasharray="636 1272" stroke-linecap="round"></path>

      <clipPath id="make-me-a-hanzi-clip-13">
      <path d="M 384.0 198.5 L 393.0 179.5 Q 393.0 177.5 407.0 154.5 Q 420.0 130.5 429.0 123.5 Q 438.0 116.5 449.0 120.5 C 469.0 126.5 469.0 126.5 463.0 148.5 L 458.0 166.5 Q 454.0 176.5 451.0 180.5 L 439.0 192.5 Q 438.0 192.5 435.0 194.5 L 395.0 210.5 C 374.0 218.5 374.0 218.5 384.0 198.5 Z" fill="lightgray"></path>
      </clipPath>
      <path clip-path="url(#make-me-a-hanzi-clip-13)" d="M 392.0 196.5 L 399.0 196.5 L 430.0 165.5 L 442.0 132.5 " fill="none" id="make-me-a-hanzi-animation-13" stroke-dasharray="214 428" stroke-linecap="round"></path>

      <clipPath id="make-me-a-hanzi-clip-14">
      <path d="M 723.0 315.5 L 650.0 303.5 L 615.0 300.5 Q 603.0 298.5 598.0 296.5 Q 593.0 291.5 593.0 288.5 Q 593.0 282.5 607.0 274.5 L 658.0 266.5 L 686.0 268.5 L 723.0 274.5 L 774.0 280.5 L 839.0 292.5 L 860.0 297.5 Q 868.0 299.5 870.0 305.5 Q 872.0 311.5 862.5 318.5 Q 853.0 325.5 831.0 331.5 Q 809.0 337.5 796.0 331.5 L 776.0 326.5 L 723.0 315.5 Z" fill="lightgray"></path>
      </clipPath>
      <path clip-path="url(#make-me-a-hanzi-clip-14)" d="M 601.0 288.5 L 664.0 285.5 L 812.0 311.5 L 860.0 308.5 " fill="none" id="make-me-a-hanzi-animation-14" stroke-dasharray="389 778" stroke-linecap="round"></path>

      <clipPath id="make-me-a-hanzi-clip-15">
      <path d="M 607.0 274.5 L 604.0 242.5 Q 602.0 202.5 585.0 168.5 Q 568.0 134.5 569.0 129.5 Q 569.0 124.5 583.0 111.5 Q 597.0 98.5 608.0 104.5 Q 611.0 104.5 635.0 114.5 Q 658.0 123.5 723.0 126.5 L 771.0 130.5 L 905.0 130.5 Q 928.0 131.5 933.0 142.5 Q 939.0 167.5 900.0 178.5 Q 883.0 183.5 877.0 184.5 Q 870.0 184.5 772.0 173.5 L 723.0 165.5 L 650.0 154.5 Q 639.0 153.5 637.0 157.5 Q 634.0 160.5 637.0 170.5 L 658.0 266.5 C 664.0 295.5 610.0 304.5 607.0 274.5 Z" fill="lightgray"></path>
      </clipPath>
      <path clip-path="url(#make-me-a-hanzi-clip-15)" d="M 613.0 268.5 L 629.0 246.5 L 607.0 145.5 L 615.0 136.5 L 832.0 156.5 L 875.0 157.5 L 919.0 148.5 " fill="none" id="make-me-a-hanzi-animation-15" stroke-dasharray="576 1152" stroke-linecap="round"></path>

      <clipPath id="make-me-a-hanzi-clip-16">
      <path d="M 776.0 326.5 L 778.0 344.5 L 780.0 359.5 Q 781.0 366.5 785.0 376.5 Q 789.0 386.5 788.0 391.5 Q 787.0 396.5 780.5 400.5 Q 774.0 404.5 743.0 418.5 Q 725.0 424.5 718.0 420.0 Q 711.0 415.5 713.0 409.5 L 718.0 394.5 L 723.0 365.5 L 723.0 315.5 L 723.0 274.5 L 723.0 165.5 L 723.0 126.5 L 720.0 -72.5 Q 719.0 -91.5 724.0 -114.0 Q 729.0 -136.5 734.0 -136.5 Q 737.0 -137.5 740.0 -134.5 Q 743.0 -131.5 749.0 -121.5 Q 762.0 -91.5 770.0 34.5 L 771.0 130.5 L 772.0 173.5 L 774.0 280.5 L 776.0 326.5 Z" fill="lightgray"></path>
      </clipPath>
      <path clip-path="url(#make-me-a-hanzi-clip-16)" d="M 725.0 410.5 L 752.0 377.5 L 747.0 23.5 L 735.0 -130.5 " fill="none" id="make-me-a-hanzi-animation-16" stroke-dasharray="679 1358" stroke-linecap="round"></path>

      <clipPath id="make-me-a-hanzi-clip-17">
      <path d="M 1273.0 755.5 L 1256.0 755.5 Q 1256.0 752.5 1295.0 697.5 Q 1343.0 635.5 1372.0 635.5 Q 1388.0 635.5 1388.0 652.5 Q 1388.0 689.5 1376.0 712.5 Q 1360.0 736.5 1333.0 747.5 Q 1302.0 755.5 1273.0 755.5 Z" fill="lightgray"></path>
      </clipPath>
      <path clip-path="url(#make-me-a-hanzi-clip-17)" d="M 1263.0 750.5 L 1332.0 708.5 L 1374.0 650.5 " fill="none" id="make-me-a-hanzi-animation-17" stroke-dasharray="280 560" stroke-linecap="round"></path>

      <clipPath id="make-me-a-hanzi-clip-18">
      <path d="M 1220.0 612.5 Q 1212.0 611.5 1212.0 599.5 Q 1212.0 592.5 1218.0 583.5 Q 1241.0 545.5 1241.0 410.5 Q 1241.0 162.5 1220.0 60.5 Q 1212.0 30.5 1212.0 20.5 Q 1212.0 0.5 1219.0 -21.5 Q 1233.0 -56.5 1241.0 -56.5 Q 1256.0 -56.5 1270.0 -12.5 Q 1283.0 27.5 1285.0 410.5 Q 1285.0 495.5 1293.0 533.5 Q 1299.0 554.5 1300.0 568.5 Q 1300.0 582.5 1261.0 599.5 Q 1242.0 609.5 1220.0 612.5 Z" fill="lightgray"></path>
      </clipPath>
      <path clip-path="url(#make-me-a-hanzi-clip-18)" d="M 1225.0 600.5 L 1257.0 568.5 L 1264.0 548.5 L 1263.0 269.5 L 1242.0 -48.5 " fill="none" id="make-me-a-hanzi-animation-18" stroke-dasharray="792 1584" stroke-linecap="round"></path>

      <clipPath id="make-me-a-hanzi-clip-19">
      <path d="M 1772.0 751.5 Q 1763.0 751.5 1735.0 742.5 Q 1677.0 720.5 1621.0 711.5 Q 1559.0 702.5 1460.0 700.5 Q 1449.0 699.5 1449.0 692.5 Q 1449.0 683.5 1465.0 673.5 Q 1485.0 661.5 1500.0 660.5 Q 1515.0 660.5 1615.0 676.5 Q 1726.0 692.5 1753.0 692.5 Q 1768.0 692.5 1773.0 675.5 Q 1781.0 651.5 1781.0 576.5 Q 1781.0 94.5 1772.0 65.5 Q 1763.0 39.5 1749.0 39.5 Q 1736.0 39.5 1695.0 60.5 Q 1668.0 71.5 1657.0 71.5 Q 1644.0 71.5 1644.0 64.5 Q 1644.0 59.5 1650.0 54.5 Q 1715.0 -19.5 1743.0 -59.5 Q 1758.0 -79.5 1768.0 -79.5 Q 1797.0 -79.5 1825.0 0.5 Q 1844.0 55.5 1844.0 157.5 Q 1837.0 370.5 1837.0 576.5 Q 1837.0 632.5 1852.0 663.5 Q 1860.0 682.5 1860.0 692.5 Q 1860.0 709.5 1824.0 733.5 Q 1792.0 751.5 1772.0 751.5 Z" fill="lightgray"></path>
      </clipPath>
      <path clip-path="url(#make-me-a-hanzi-clip-19)" d="M 1458.0 691.5 L 1479.0 683.5 L 1541.0 683.5 L 1625.0 692.5 L 1765.0 720.5 L 1789.0 713.5 L 1815.0 686.5 L 1807.0 561.5 L 1811.0 129.5 L 1803.0 50.5 L 1781.0 4.5 L 1766.0 -7.5 L 1737.0 5.5 L 1653.0 63.5 " fill="none" id="make-me-a-hanzi-animation-19" stroke-dasharray="1343 2686" stroke-linecap="round"></path>

      <clipPath id="make-me-a-hanzi-clip-20">
      <path d="M 1380.0 528.5 Q 1376.0 528.5 1376.0 515.5 Q 1376.0 511.5 1383.0 496.5 Q 1406.0 447.5 1406.0 336.5 Q 1406.0 314.5 1403.0 268.5 Q 1393.0 207.5 1393.0 192.5 Q 1393.0 182.5 1404.0 165.5 Q 1420.0 144.5 1428.0 144.5 Q 1444.0 144.5 1445.0 185.5 L 1445.0 219.5 L 1445.0 329.5 L 1445.0 354.5 L 1445.0 476.5 Q 1445.0 477.5 1444.0 480.5 L 1430.0 509.5 Q 1424.0 517.5 1414.0 519.5 Q 1391.0 528.5 1380.0 528.5 Z" fill="lightgray"></path>
      </clipPath>
      <path clip-path="url(#make-me-a-hanzi-clip-20)" d="M 1383.0 520.5 L 1411.0 494.5 L 1420.0 464.5 L 1426.0 335.5 L 1419.0 195.5 L 1428.0 156.5 " fill="none" id="make-me-a-hanzi-animation-20" stroke-dasharray="507 1014" stroke-linecap="round"></path>

      <clipPath id="make-me-a-hanzi-clip-21">
      <path d="M 1582.0 194.5 Q 1600.0 156.5 1609.0 135.5 Q 1616.0 115.5 1621.0 115.5 Q 1635.0 115.5 1655.0 171.5 Q 1669.0 212.5 1669.0 338.5 L 1669.0 371.5 Q 1669.0 447.5 1681.0 485.5 Q 1688.0 501.5 1688.0 507.5 Q 1688.0 521.5 1653.0 540.5 Q 1624.0 555.5 1609.0 555.5 Q 1603.0 555.5 1594.0 550.5 Q 1580.0 542.5 1513.0 526.5 Q 1460.0 513.5 1430.0 509.5 C 1400.0 504.5 1414.0 477.5 1444.0 480.5 L 1449.0 480.5 Q 1455.0 480.5 1467.0 483.5 Q 1484.0 486.5 1581.0 499.5 Q 1617.0 499.5 1617.0 440.5 L 1617.0 377.5 L 1616.0 345.5 Q 1615.0 294.5 1613.0 266.5 Q 1610.0 234.5 1602.0 224.5 C 1591.0 196.5 1578.0 203.5 1582.0 194.5 Z" fill="lightgray"></path>
      </clipPath>
      <path clip-path="url(#make-me-a-hanzi-clip-21)" d="M 1436.0 506.5 L 1458.0 497.5 L 1611.0 523.5 L 1644.0 499.5 L 1641.0 268.5 L 1635.0 222.5 L 1623.0 191.5 L 1622.0 121.5 " fill="none" id="make-me-a-hanzi-animation-21" stroke-dasharray="728 1456" stroke-linecap="round"></path>

      <clipPath id="make-me-a-hanzi-clip-22">
      <path d="M 1445.0 329.5 Q 1463.0 324.5 1481.0 324.5 Q 1498.0 324.5 1613.0 343.5 Q 1615.0 344.5 1616.0 345.5 C 1643.0 357.5 1644.0 365.5 1617.0 377.5 Q 1609.0 382.5 1588.0 383.5 Q 1578.0 383.5 1563.0 379.5 Q 1495.0 362.5 1445.0 354.5 C 1415.0 349.5 1416.0 336.5 1445.0 329.5 Z" fill="lightgray"></path>
      </clipPath>
      <path clip-path="url(#make-me-a-hanzi-clip-22)" d="M 1453.0 348.5 L 1460.0 341.5 L 1476.0 341.5 L 1584.0 361.5 L 1610.0 351.5 " fill="none" id="make-me-a-hanzi-animation-22" stroke-dasharray="292 584" stroke-linecap="round"></path>

      <clipPath id="make-me-a-hanzi-clip-23">
      <path d="M 1445.0 185.5 Q 1449.0 184.5 1453.0 184.5 Q 1515.0 189.5 1582.0 194.5 C 1612.0 196.5 1627.0 207.5 1602.0 224.5 Q 1600.0 226.5 1594.0 229.5 Q 1580.0 236.5 1560.0 236.5 Q 1555.0 236.5 1445.0 219.5 C 1415.0 214.5 1415.0 190.5 1445.0 185.5 Z" fill="lightgray"></path>
      </clipPath>
      <path clip-path="url(#make-me-a-hanzi-clip-23)" d="M 1450.0 191.5 L 1462.0 202.5 L 1485.0 207.5 L 1570.0 214.5 L 1595.0 222.5 " fill="none" id="make-me-a-hanzi-animation-23" stroke-dasharray="279 558" stroke-linecap="round"></path>

</g>
</svg>
